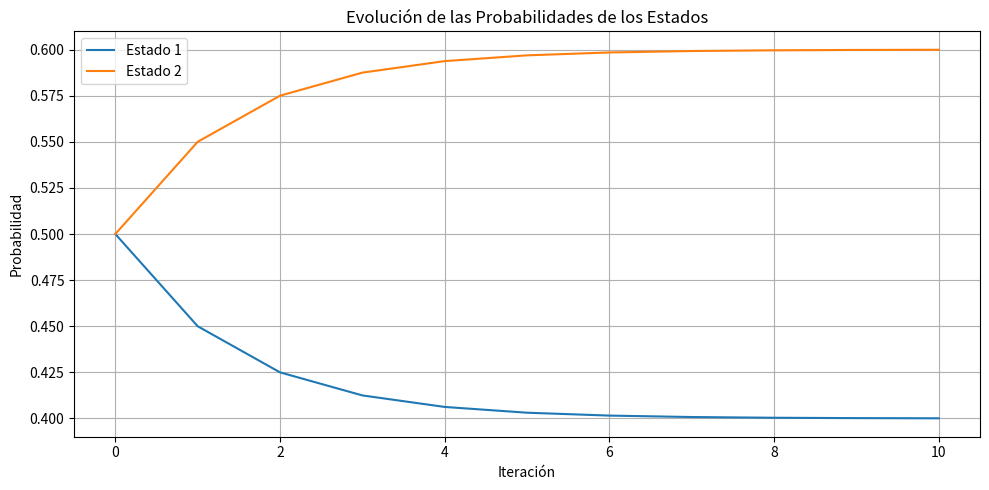

Recreate this plot in Python.
""" [redacted]
Probabilidad (Incertidumbre)---> Razonamiento Probabilístico---> Manto de Markov
Este script simula la evolución de las probabilidades de dos estados a lo largo del tiempo utilizando 
el algoritmo del "Manto de Markov". Los resultados se visualizan gráficamente con matplotlib."""

import numpy as np
import matplotlib.pyplot as plt

# Definición de la matriz de transición de estado
matriz_transicion = np.array([[0.7, 0.3],
                              [0.2, 0.8]])

# Definición de los estados iniciales y la cantidad de iteraciones
estado_inicial = np.array([0.5, 0.5])
num_iteraciones = 10

# Lista para almacenar las probabilidades de los estados en cada iteración
probabilidades_estados = [estado_inicial]

# Iteración para calcular las probabilidades de los estados en cada paso
for i in range(num_iteraciones):
    nuevo_estado = np.dot(probabilidades_estados[-1], matriz_transicion)
    probabilidades_estados.append(nuevo_estado)

# Convertir la lista de probabilidades de estados en un array para facilitar la manipulación
probabilidades_estados = np.array(probabilidades_estados)

# Visualización de los resultados
plt.figure(figsize=(10, 5))

# Graficar las probabilidades de los estados en cada iteración
for i in range(probabilidades_estados.shape[1]):
    plt.plot(probabilidades_estados[:, i], label=f'Estado {i+1}')

plt.title('Evolución de las Probabilidades de los Estados')
plt.xlabel('Iteración')
plt.ylabel('Probabilidad')
plt.legend()
plt.grid(True)
plt.tight_layout()
plt.show()
